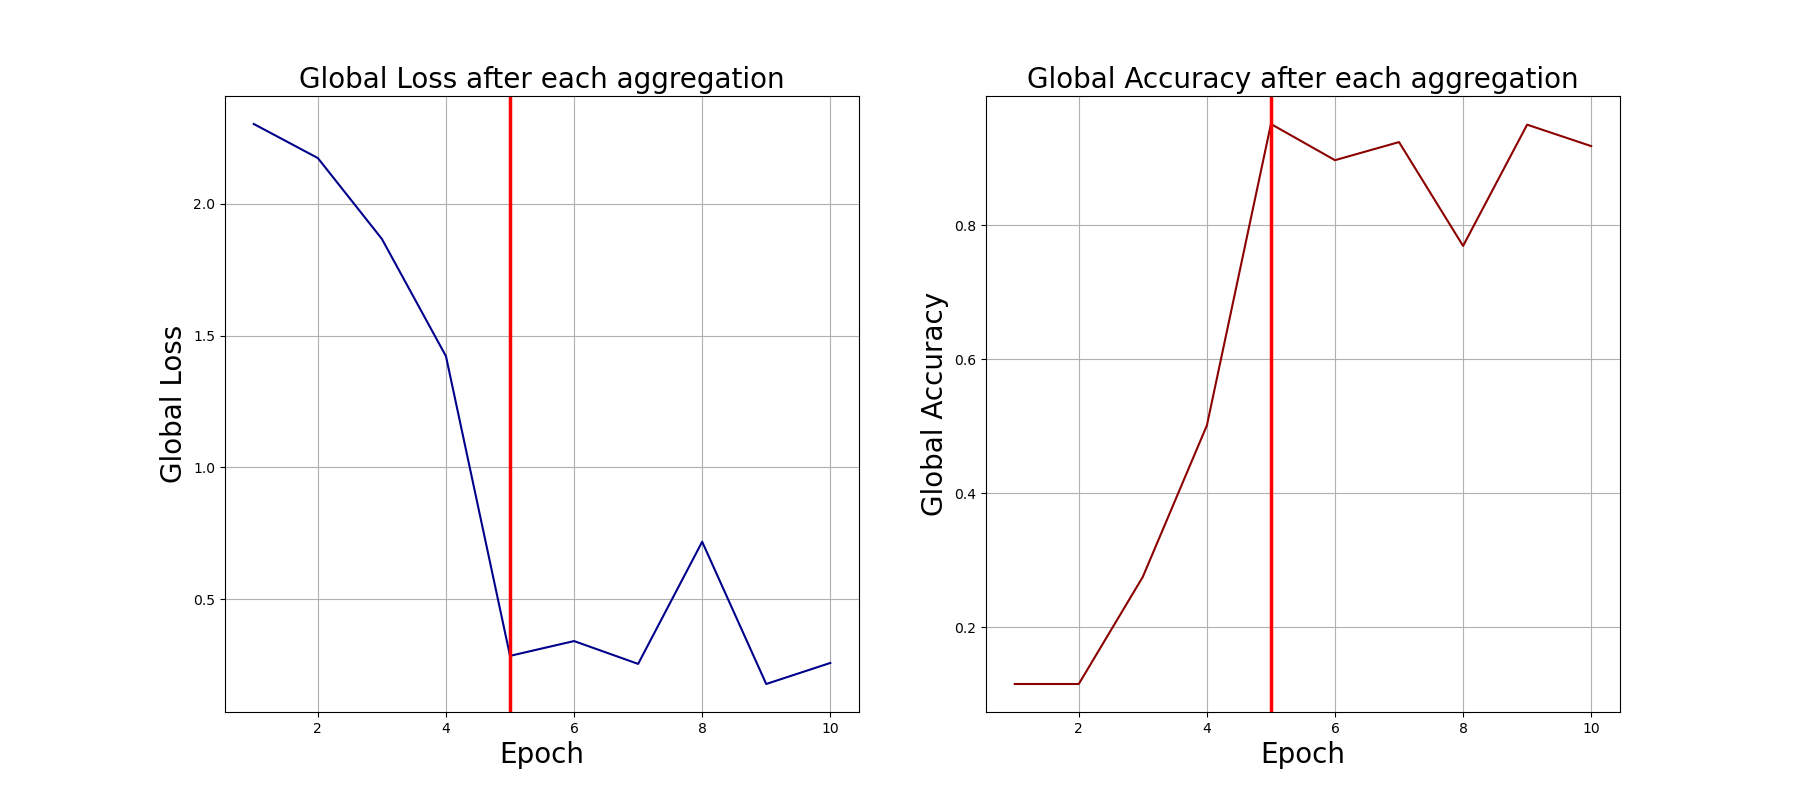

Source data for this figure (header and first rows):
0, 2.3034656047821045, 0.115
1, 2.174, 0.115
2, 1.867, 0.275
3, 1.422, 0.501
4, 0.2846, 0.951
5, 0.3407, 0.897
6, 0.254, 0.924
7, 0.7178, 0.769
8, 0.1777, 0.95
9, 0.2576, 0.918
